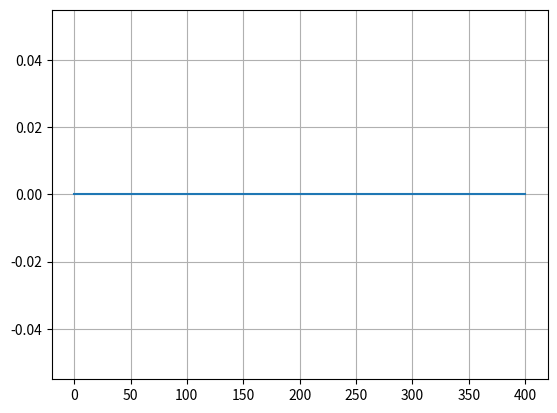

Write the Python code that produced this figure.
from scipy.fftpack import fft
import numpy as np
# Number of samplepoints

N = 600

# sample spacing

T = 1.0 / 800.0

x = np.linspace(0.0, N*T, N)

y = np.sin(50.0 * 2.0*np.pi*x) + 0.5*np.sin(80.0 * 2.0*np.pi*x)

yf = fft(y)

xf = np.linspace(0.0, 1.0/(2.0*T), N//2)

import matplotlib.pyplot as plt

plt.plot(xf, 2.0//N * np.abs(yf[0:N//2]))

plt.grid()

plt.show()